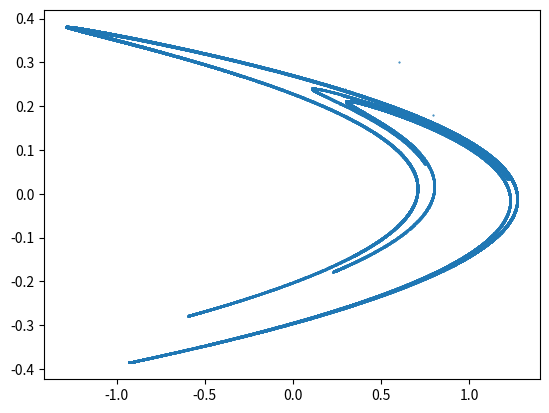

The script that saved this image:
# Copyright (C) 2019 Greenweaves Software Limited

# This is free software: you can redistribute it and/or modify
# it under the terms of the GNU General Public License as published by
# the Free Software Foundation, either version 3 of the License, or
# (at your option) any later version.

# This software is distributed in the hope that it will be useful,
# but WITHOUT ANY WARRANTY; without even the implied warranty of
# MERCHANTABILITY or FITNESS FOR A PARTICULAR PURPOSE.  See the
# GNU General Public License for more details.

# You should have received a copy of the GNU General Public License
# along with GNU Emacs.  If not, see <http://www.gnu.org/licenses/>

def henon(x,y,a,b):
    return 1-a*x*x+y,b*x

if __name__=='__main__':
    import argparse, matplotlib.pyplot as plt
    parser = argparse.ArgumentParser('Henon mapping')
    parser.add_argument('-a','--a',type=float,default=1.4)
    parser.add_argument('-b','--b',type=float,default=0.3)
    parser.add_argument('-N','--N',type=int,default=100000)
    args = parser.parse_args()

    xs   = []
    ys   = []
    x    = 1
    y    = 1
    for i in range(args.N):
        x,y = henon(x,y,args.a,args.b)
        xs.append(x)
        ys.append(y)
    plt.scatter(xs,ys,s=1,marker='.')
    plt.show()
